Photos from the image-classification dataset "split" in the GitHub repository f-10na/follow_yellow. Its 3 classes are: left, right, straight.

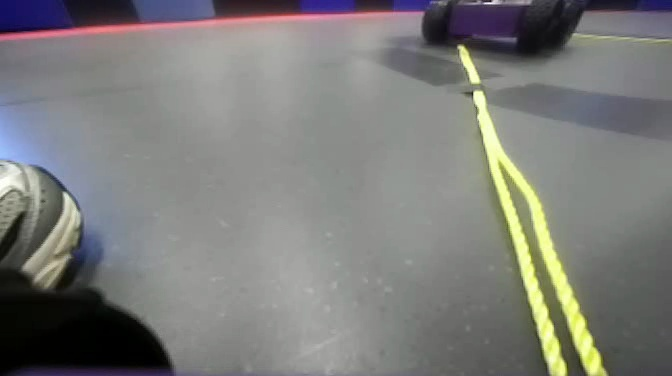
Label: right

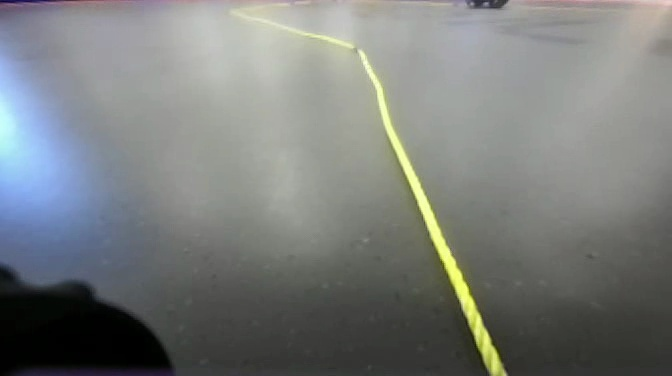
Label: straight

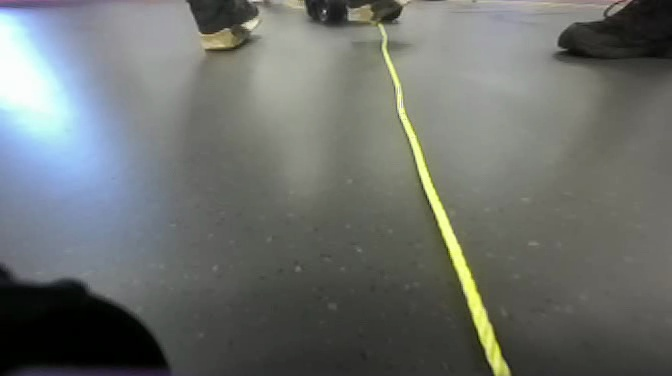
Label: straight

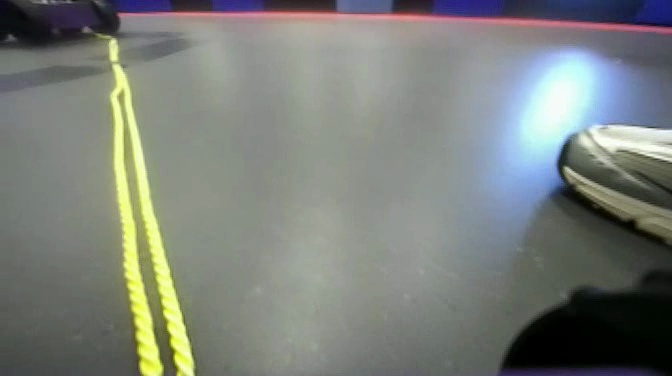
Label: left

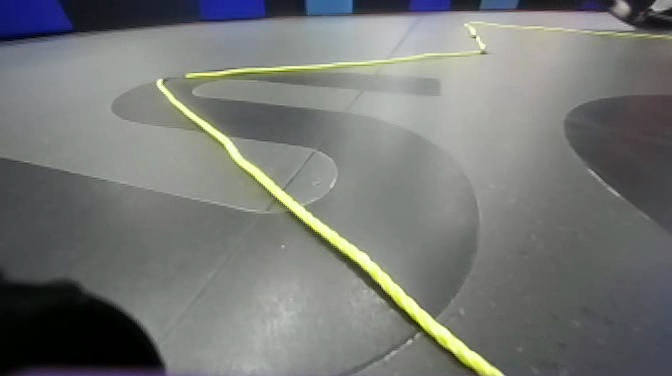
Label: left

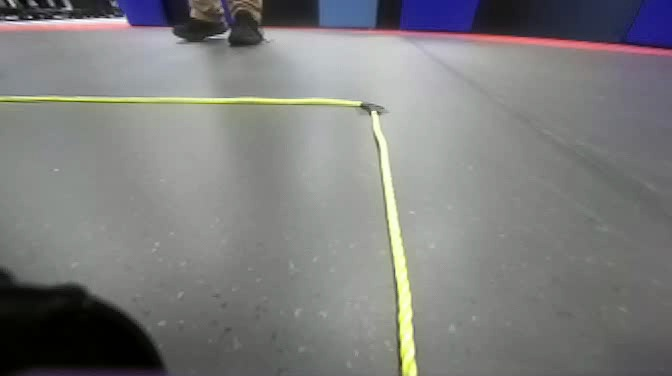
Label: straight
